Labelled photos from "images", an image-classification folder in ChandanShankarM/Cat-breed-Detection. The possible labels are: Bombay cat, British Shorthair cat, Burmese cat, Calico cat, Dilute Calico cat, Himalayan cat, Munchkin cat, Ragdoll cat, Russian Blue cat, Siberian cat.

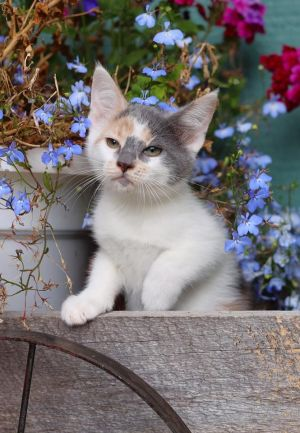
Label: Calico cat

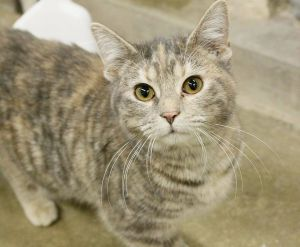
Label: Dilute Calico cat

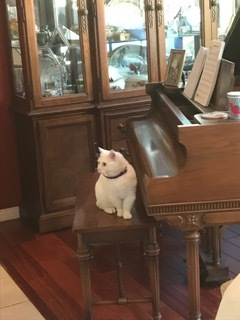
Label: Munchkin cat

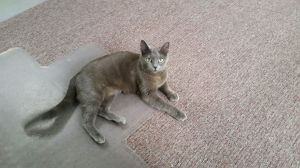
Label: Russian Blue cat

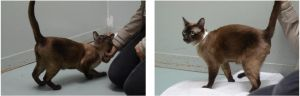
Label: Burmese cat

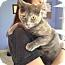
Label: British Shorthair cat
